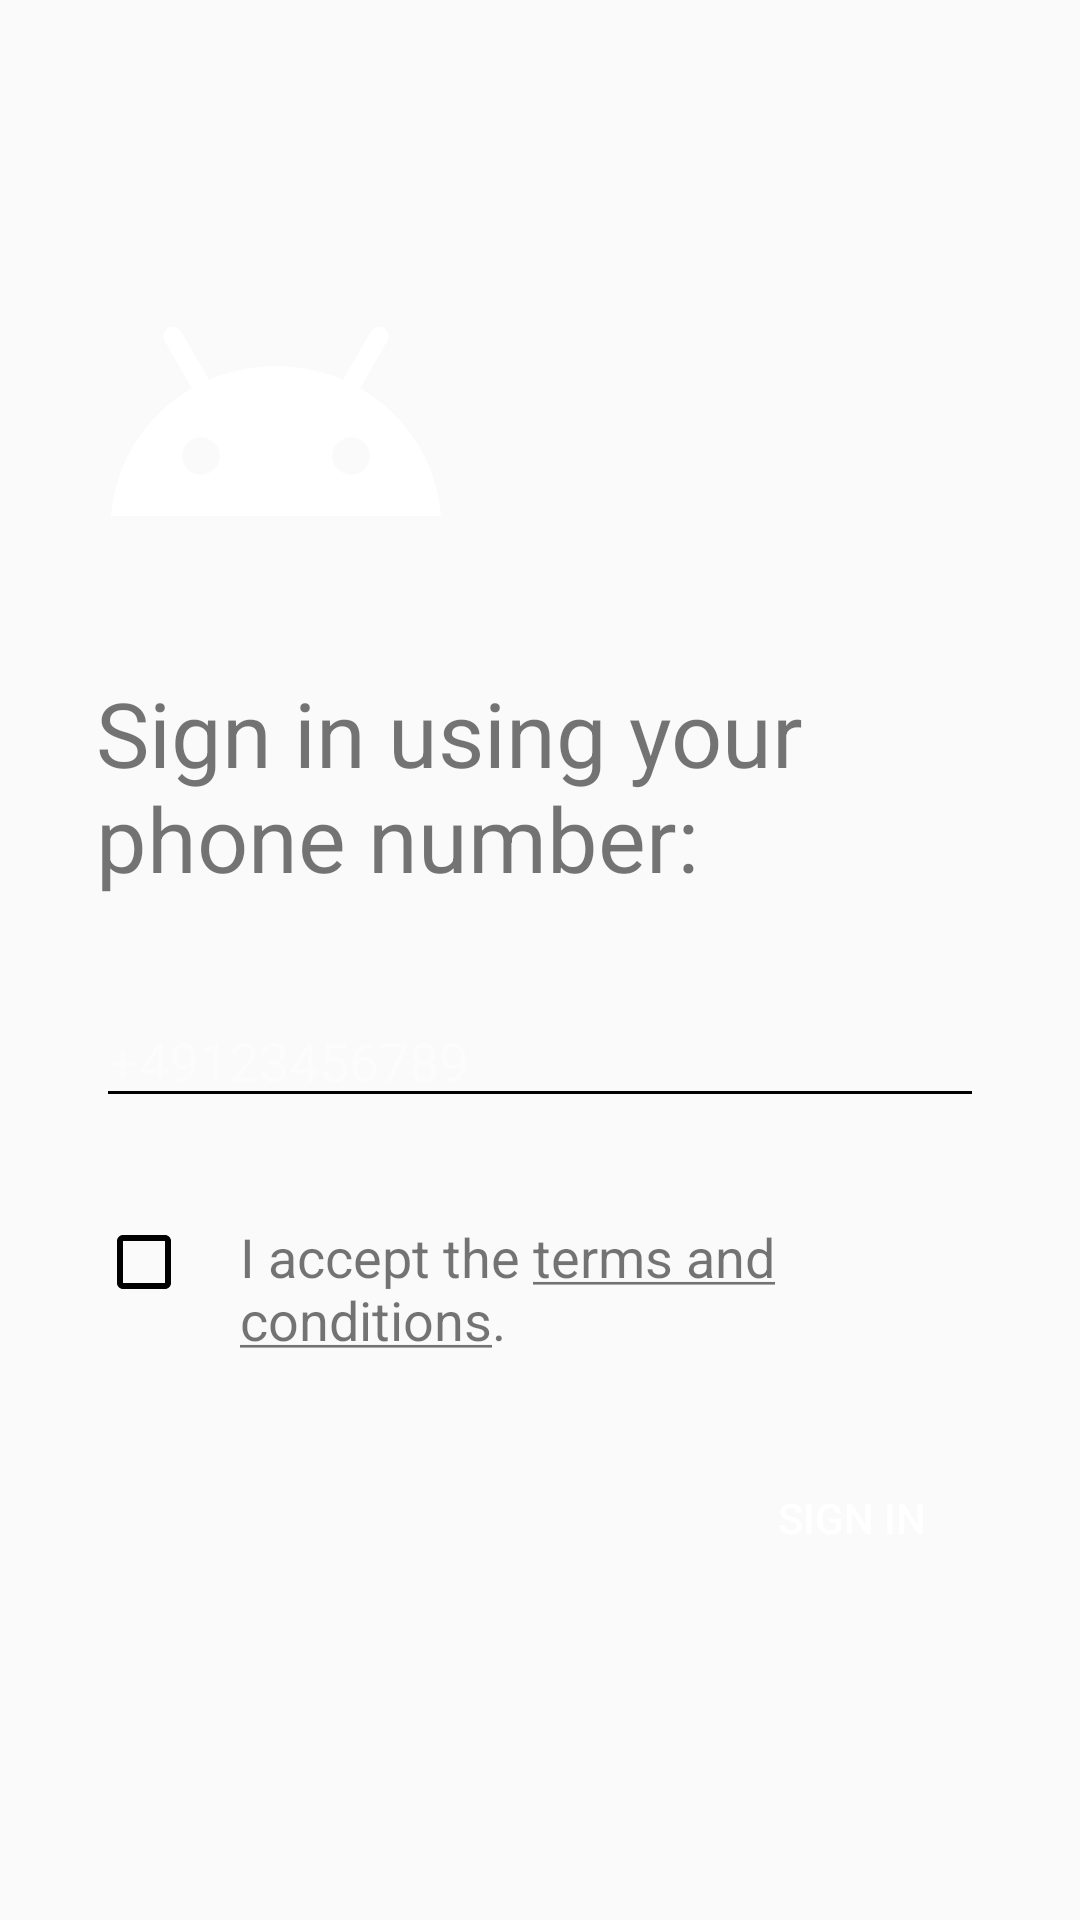

The Android layout XML behind this screen, and the referenced resources:
<!-- AndroidManifest.xml: application theme AppTheme -->
<!-- res/layout/fragment_phone_number_input.xml -->
<?xml version="1.0" encoding="utf-8"?>
<layout xmlns:android="http://schemas.android.com/apk/res/android"
    xmlns:app="http://schemas.android.com/apk/res-auto"
    xmlns:tools="http://schemas.android.com/tools">

    <data></data>

    <FrameLayout
        android:layout_width="match_parent"
        android:layout_height="match_parent"
        tools:context=".ui.login.PhoneNumberInputFragment">

        <androidx.constraintlayout.widget.ConstraintLayout
            android:layout_width="match_parent"
            android:layout_height="match_parent">

            <TextView
                android:id="@+id/sign_in_info"
                android:layout_width="0dp"
                android:layout_height="wrap_content"
                android:layout_marginTop="32dp"
                android:layout_marginStart="32dp"
                android:layout_marginEnd="32dp"
                android:text="@string/sign_in_using_your_phone_number"
                android:textSize="30sp"
                app:layout_constraintEnd_toEndOf="parent"
                app:layout_constraintStart_toStartOf="parent"
                app:layout_constraintTop_toBottomOf="@+id/logo" />

            <LinearLayout
                android:id="@+id/checkboxContainer"
                android:layout_width="match_parent"
                android:layout_height="wrap_content"
                android:layout_marginStart="32dp"
                android:layout_marginTop="32dp"
                android:layout_marginEnd="32dp"
                app:layout_constraintBottom_toTopOf="@+id/sign_in_button"
                app:layout_constraintEnd_toEndOf="parent"
                app:layout_constraintHorizontal_bias="0.0"
                app:layout_constraintStart_toStartOf="parent"
                app:layout_constraintTop_toBottomOf="@+id/phone_number">

                <CheckBox
                    android:id="@+id/checkbox_tos"
                    android:layout_width="wrap_content"
                    android:layout_height="wrap_content"
                    android:text="" />

                <TextView
                    android:id="@+id/checkbox_textView"
                    android:layout_width="wrap_content"
                    android:layout_height="wrap_content"
                    android:clickable="true"
                    android:focusable="true"
                    android:layout_marginStart="16dp"
                    android:text="@string/i_accept_the_terms_and_conditions"
                    android:textSize="18sp" />

            </LinearLayout>

            <EditText
                android:id="@+id/phone_number"
                android:layout_width="match_parent"
                android:layout_height="wrap_content"
                android:layout_marginStart="32dp"
                android:layout_marginTop="32dp"
                android:layout_marginEnd="32dp"
                android:autofillHints=".AUTOFILL_HINT_PHONE_NUMBER"
                android:digits="+0123456789 "
                android:ems="10"
                android:hint="@string/phone_number_hint"
                android:inputType="phone"
                android:textSize="18sp"
                app:layout_constraintBottom_toTopOf="@+id/checkboxContainer"
                app:layout_constraintEnd_toEndOf="parent"
                app:layout_constraintHorizontal_bias="1.0"
                app:layout_constraintStart_toStartOf="parent"
                app:layout_constraintTop_toBottomOf="@+id/sign_in_info" />

            <Button
                android:id="@+id/sign_in_button"
                android:layout_width="wrap_content"
                android:layout_height="wrap_content"
                android:layout_marginTop="32dp"
                android:layout_marginEnd="32dp"
                android:enabled="@{phoneNumber.text.length() > 0 &amp;&amp; checkboxTos.checked}"
                android:text="@string/sign_in"
                android:theme="@style/ButtonTextStyle"
                app:layout_constraintEnd_toEndOf="parent"
                app:layout_constraintTop_toBottomOf="@+id/checkboxContainer" />

            <ImageView
                android:id="@+id/logo"
                android:layout_width="228dp"
                android:layout_height="120dp"
                android:layout_gravity="left"
                android:layout_marginStart="32dp"
                android:layout_marginTop="72dp"
                android:layout_marginEnd="32dp"
                android:scaleType="fitStart"
                app:layout_constraintEnd_toEndOf="parent"
                app:layout_constraintHorizontal_bias="0.0"
                app:layout_constraintStart_toStartOf="parent"
                app:layout_constraintTop_toTopOf="parent"
                app:srcCompat="@drawable/ic_logo"
                app:tint="@color/primaryTextColor"/>

        </androidx.constraintlayout.widget.ConstraintLayout>
    </FrameLayout>
</layout>
<!-- resources referenced by this layout -->
<resources>
  <color name="primaryTextColor">#ffffff</color>
  <!-- drawable ic_logo (drawable) -->
  <vector android:height="48dp" android:tint="@android:color/black"
      android:viewportHeight="24" android:viewportWidth="24"
      android:width="48dp" xmlns:android="http://schemas.android.com/apk/res/android">
      <path android:fillColor="@android:color/black" android:pathData="M17.6,11.48 L19.44,8.3a0.63,0.63 0,0 0,-1.09 -0.63l-1.88,3.24a11.43,11.43 0,0 0,-8.94 0L5.65,7.67a0.63,0.63 0,0 0,-1.09 0.63L6.4,11.48A10.81,10.81 0,0 0,1 20L23,20A10.81,10.81 0,0 0,17.6 11.48ZM7,17.25A1.25,1.25 0,1 1,8.25 16,1.25 1.25,0 0,1 7,17.25ZM17,17.25A1.25,1.25 0,1 1,18.25 16,1.25 1.25,0 0,1 17,17.25Z"/>
  </vector>
  <string name="i_accept_the_terms_and_conditions">I accept the <u>terms and conditions</u>.</string>
  <string name="phone_number_hint">+49123456789</string>
  <string name="sign_in">Sign in</string>
  <string name="sign_in_using_your_phone_number">Sign in using your phone number:</string>
  <style name="ButtonTextStyle" parent="AppTheme">
          <item name="android:buttonStyle">@style/Widget.AppCompat.Button.Borderless.Colored</item>
          <item name="colorControlHighlight">@color/secondaryColor</item>
          <item name="colorAccent">@color/secondaryColor</item>
          <item name="android:textColor">@color/button_text_colors</item>
          <item name="textAllCaps">true</item>
          <item name="colorButtonNormal">#ccc</item>
      </style>
  <style name="AppTheme" parent="Theme.AppCompat.Light">
          
          <item name="colorPrimary">@color/primaryColor</item>
          <item name="colorPrimaryDark">@color/primaryDarkColor</item>
          <item name="colorAccent">@color/secondaryColor</item>
          <item name="android:editTextColor">@color/primaryTextColor</item>
          <item name="titleTextColor">@color/primaryTextColor</item>
          <item name="android:textColorSecondary">@color/secondaryTextColor</item>
          <item name="android:textColorPrimary">@color/primaryTextColor</item>
          <item name="android:textColorHint">@color/primaryTextHintColor</item>
          <item name="itemTextAppearance">@style/TextAppearanceBlack</item>
      </style>
  <color name="secondaryColor">#fca311</color>
  <color name="primaryColor">#003f54</color>
  <color name="primaryDarkColor">#00192b</color>
  <color name="secondaryTextColor">#000000</color>
  <color name="primaryTextHintColor">#61ffffff</color>
  <style name="TextAppearanceBlack">
          <item name="android:textColor">@android:color/black</item>
      </style>
</resources>
